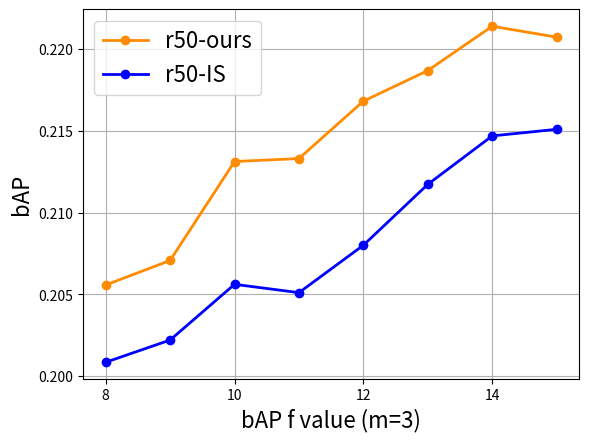
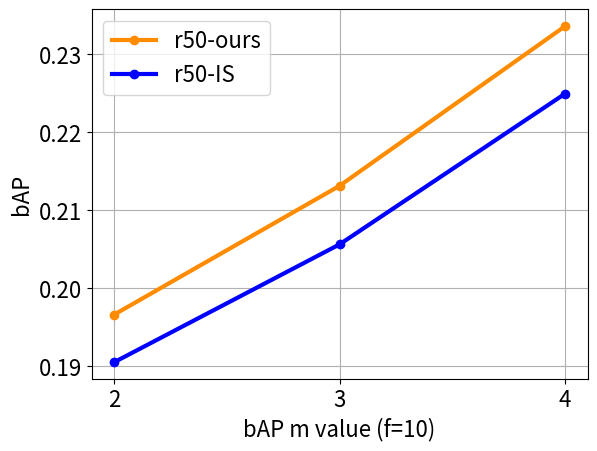

Generate these figures, in order, with matplotlib:

import matplotlib
import matplotlib.pyplot as plt
import numpy as np
import math
from matplotlib.ticker import FormatStrFormatter
from matplotlib import scale as mscale
from matplotlib import transforms as mtransforms


epoch_results_ours =  [0.2055814944259203, 0.2070789429222732, 0.21312734490544888, 0.21330987617112582, 0.21681729633603414, 0.21868618147095492, 0.22139531986572789, 0.2207302553866501]
epoch_results_imgsample = [0.20085911273955764, 0.20221658896725567, 0.2056222469806897, 0.2051128644774435, 0.208011478430485, 0.2117306883053619, 0.21469247380489614, 0.21509586079595858]
z = [8,9,10,11,12,13,14,15]

# fig = plt.figure(figsize=(8,5))
fig = plt.figure()
ax1 = fig.add_subplot(111)

matplotlib.rcParams.update({'font.size': 16})
ax1.plot(z, epoch_results_ours, marker='o', linewidth=2, color='darkorange',  label='r50-ours')
ax1.plot(z, epoch_results_imgsample, marker='o', linewidth=2, color='blue',  label='r50-IS')



# ax1.plot([0],[15.4], 'D', color = 'green')

plt.xlabel('bAP f value (m=3)', size=16)
plt.ylabel('bAP', size=16)
# ax1.set_xscale('log')

plt.legend( loc='best')

plt.grid()
plt.savefig('eap_sensitivity_eap_f.eps', format='eps', dpi=1000)
plt.show()

### eap m value
# [0.19348653350208908, 0.20481586368658788, 0.20629655179889703]
# [0.1960601492969575, 0.20901640943344768, 0.211437803122666]

epoch_results_imgsample = [0.1905114721878586, 0.2056222469806897, 0.2249353584074827]
epoch_results_ours = [0.19661301291002395, 0.21312734490544888, 0.2335877606226477]

z = [2,3,4]

fig = plt.figure()
ax1 = fig.add_subplot(111)

matplotlib.rcParams.update({'font.size': 16})
ax1.plot(z, epoch_results_ours, marker='o', linewidth=3, color='darkorange',  label='r50-ours')
ax1.plot(z, epoch_results_imgsample, marker='o', linewidth=3, color='blue',  label='r50-IS')

plt.xticks(np.arange(2, 5, step=1))

# ax1.plot([0],[15.4], 'D', color = 'green')

plt.xlabel('bAP m value (f=10)', size=16)
plt.ylabel('bAP', size=16)
# ax1.set_xscale('log')

plt.legend( loc='best')

plt.grid()
plt.savefig('eap_sensitivity_eap_m.eps', format='eps', dpi=1000)
plt.show()